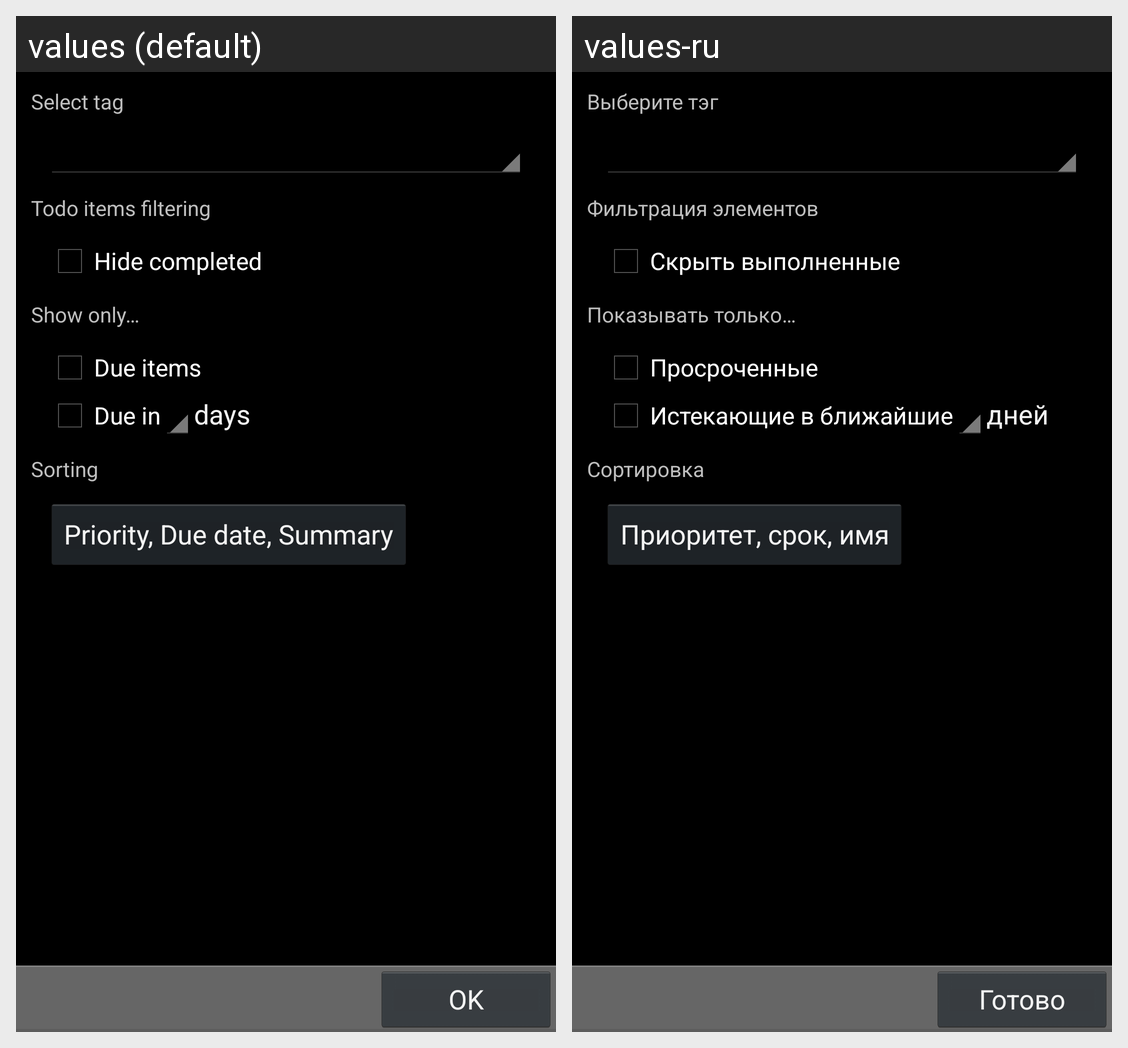

The same Android screen rendered under two of its app's locales, left to right. List the strings drawn on it with the default value and each locale's translation.
Android screen res/layout/configure.xml rendered under 2 locales, left to right: values (default), values-ru. Device: Nexus 5 (rendered at 1080×1920; each locale shown at half size, 540×960, under a caption strip naming it); theme android:Theme.Holo.
Strings drawn on this screen, with the default value and each locale's value (text and hints the layout hard-codes, and strings that could not be matched under every locale, appear in the picture but are not listed):

select_tag_title
  values: Select tag
  values-ru: Выберите тэг

widget_filtering_options
  values: Todo items filtering
  values-ru: Фильтрация элементов

widget_hide_completed
  values: Hide completed
  values-ru: Скрыть выполненные

widget_show_only
  values: Show only…
  values-ru: Показывать только…

widget_show_only_due
  values: Due items
  values-ru: Просроченные

widget_show_only_due_x
  values: Due in
  values-ru: Истекающие в ближайшие

widget_days
  values: days
  values-ru: дней

sorting
  values: Sorting
  values-ru: Сортировка

prio_due_summary
  values: Priority, Due date, Summary
  values-ru: Приоритет, срок, имя

widget_ok
  values: OK
  values-ru: Готово
